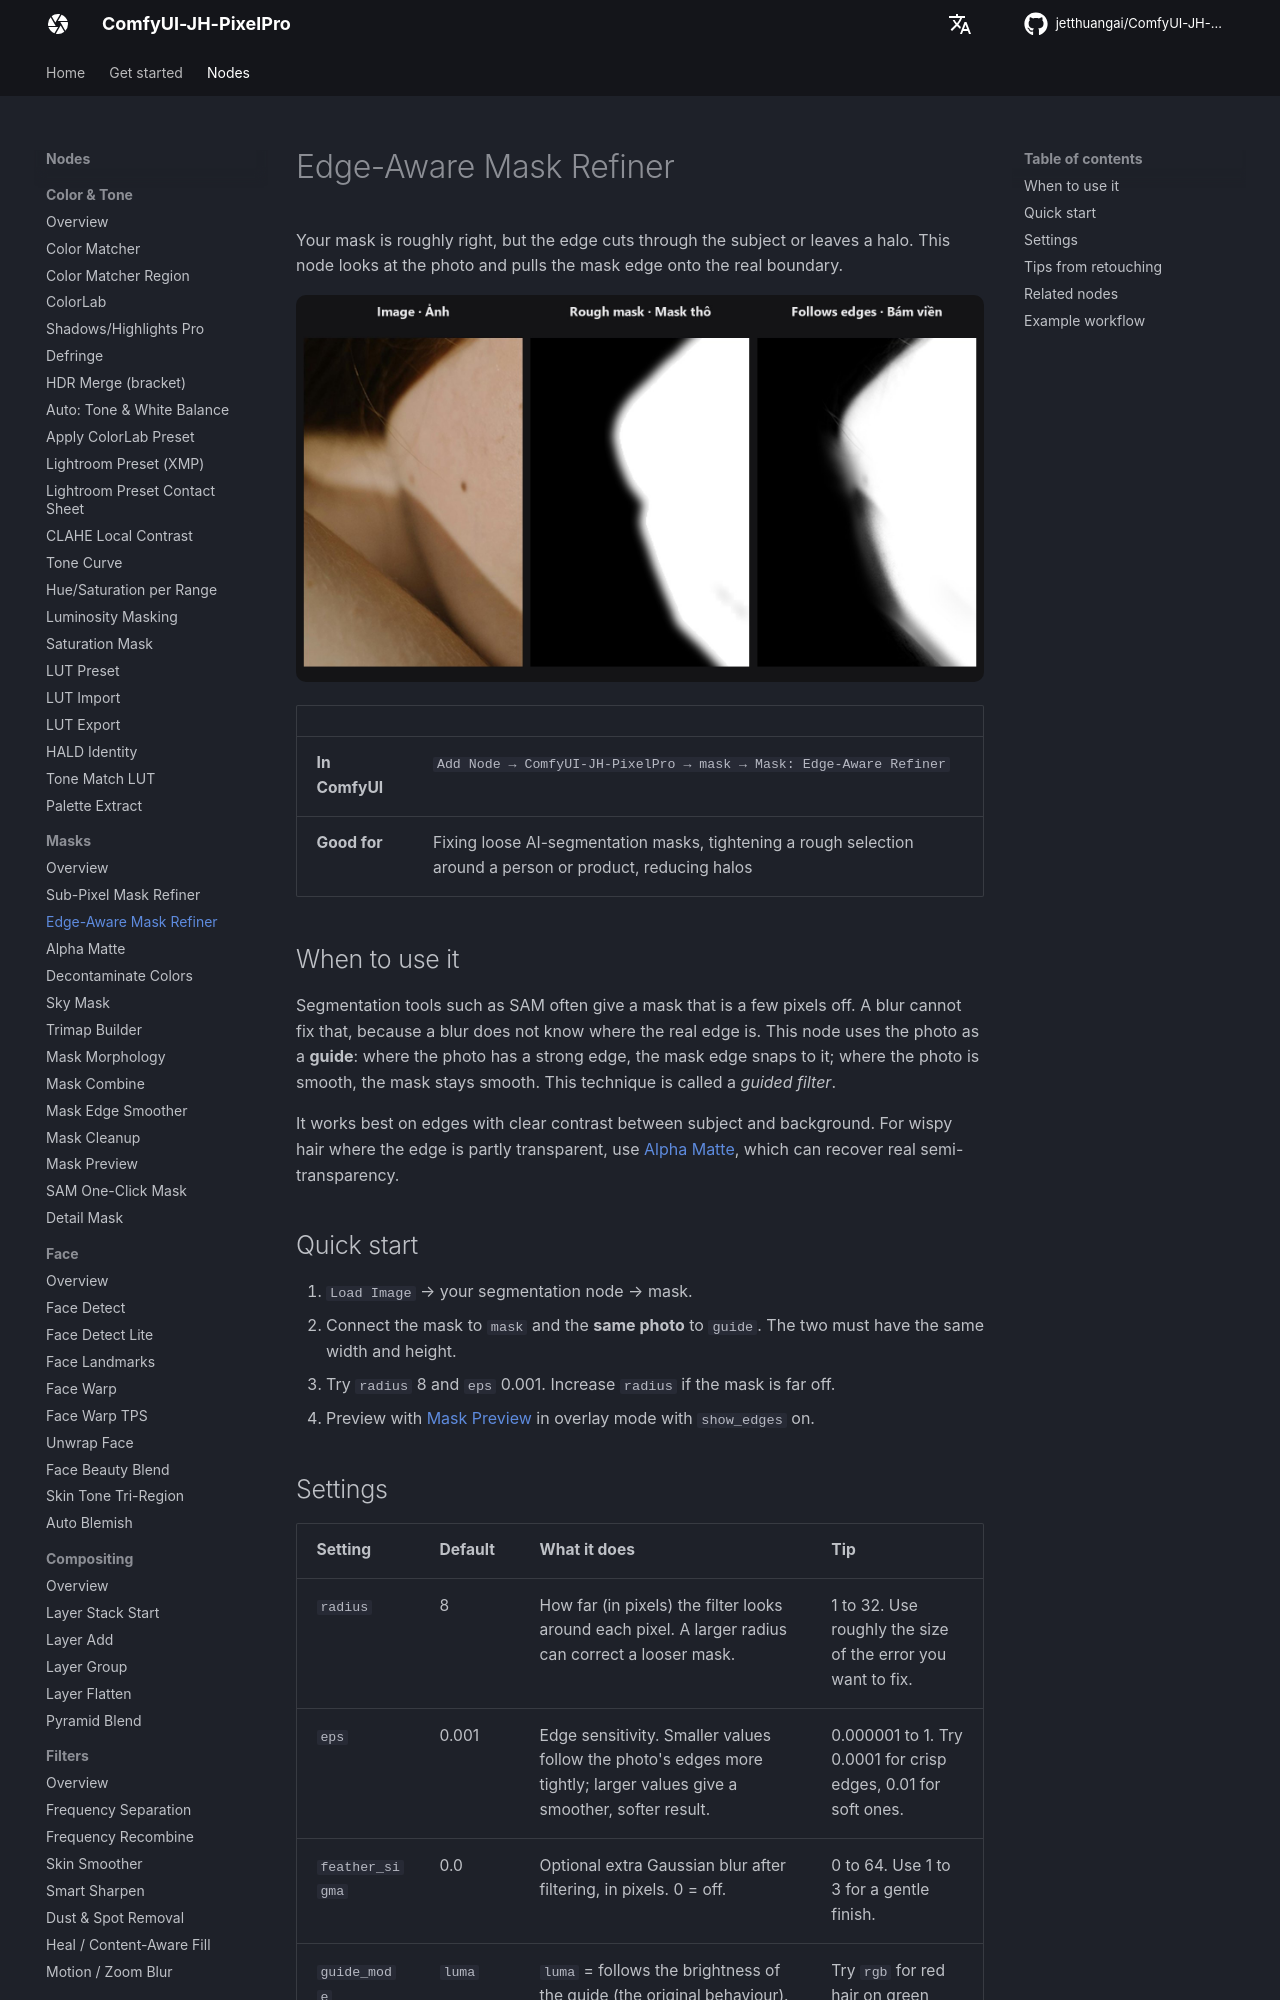

repository: jetthuangai/ComfyUI-JH-PixelPro · page: nodes/edge-aware-mask-refiner/index.html · generator: mkdocs

---
title: Edge-Aware Mask Refiner
description: Snaps the edge of a rough mask onto the real edges in your photo using a guided filter.
---

# Edge-Aware Mask Refiner

Your mask is roughly right, but the edge cuts through the subject or leaves a halo. This node looks at the photo and pulls the mask edge onto the real boundary.

![Edge-Aware Mask Refiner — before / after](../assets/nodes/edge-aware-mask-refiner.jpg)

| | |
|---|---|
| **In ComfyUI** | `Add Node → ComfyUI-JH-PixelPro → mask → Mask: Edge-Aware Refiner` |
| **Good for** | Fixing loose AI-segmentation masks, tightening a rough selection around a person or product, reducing halos |

## When to use it

Segmentation tools such as SAM often give a mask that is a few pixels off. A blur cannot fix that, because a blur does not know where the real edge is. This node uses the photo as a **guide**: where the photo has a strong edge, the mask edge snaps to it; where the photo is smooth, the mask stays smooth. This technique is called a *guided filter*.

It works best on edges with clear contrast between subject and background. For wispy hair where the edge is partly transparent, use [Alpha Matte](alpha-matte.md), which can recover real semi-transparency.

## Quick start

1. `Load Image` → your segmentation node → mask.
2. Connect the mask to `mask` and the **same photo** to `guide`. The two must have the same width and height.
3. Try `radius` 8 and `eps` 0.001. Increase `radius` if the mask is far off.
4. Preview with [Mask Preview](mask-preview.md) in overlay mode with `show_edges` on.

## Settings

| Setting | Default | What it does | Tip |
|---|---|---|---|
| `radius` | 8 | How far (in pixels) the filter looks around each pixel. A larger radius can correct a looser mask. | 1 to 32. Use roughly the size of the error you want to fix. |
| `eps` | 0.001 | Edge sensitivity. Smaller values follow the photo's edges more tightly; larger values give a smoother, softer result. | 0.000001 to 1. Try 0.0001 for crisp edges, 0.01 for soft ones. |
| `feather_sigma` | 0.0 | Optional extra Gaussian blur after filtering, in pixels. 0 = off. | 0 to 64. Use 1 to 3 for a gentle finish. |
| `guide_mode` (optional) | `luma` | `luma` = follows the brightness of the guide (the original behaviour). `rgb` = follows the colour guide, so it also follows edges between colours of similar brightness. | Try `rgb` for red hair on green leaves or similar colour-only edges. |

**Output:** `refined_mask` (MASK).

Added in v1.8.0. The default `luma` gives exactly the same results as before, so existing workflows are unchanged.
